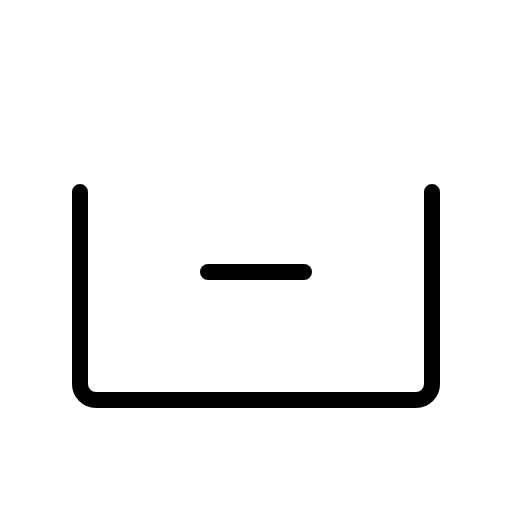
t = 0.00 s
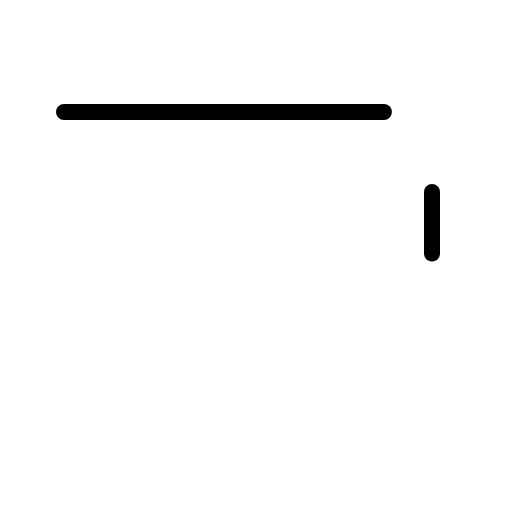
t = 0.60 s
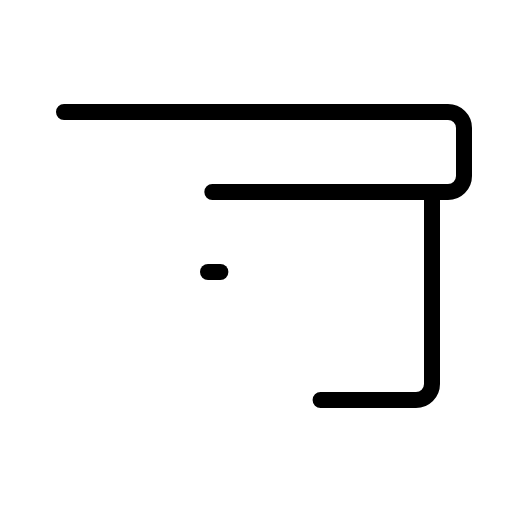
t = 0.98 s
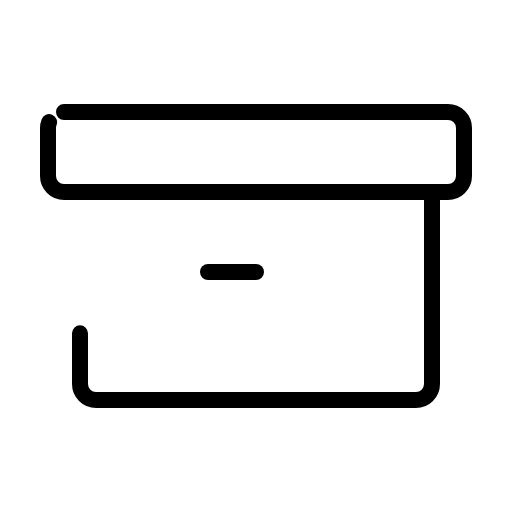
t = 1.35 s
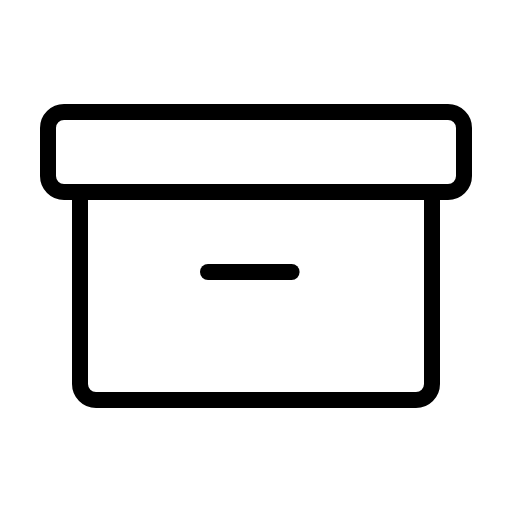
t = 1.73 s
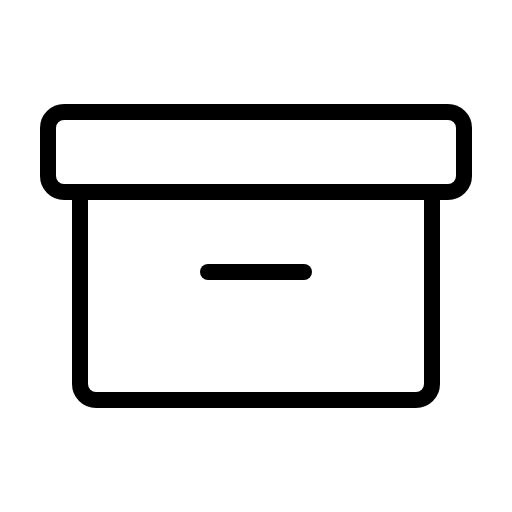
t = 2.10 s

The animated SVG that drew these frames (rendered in a browser with its animation timeline set to each time). Animation: 1 CSS @keyframes rule; one cycle of 2.10 s.

<svg xmlns="http://www.w3.org/2000/svg" viewBox="0 0 256 256">
  <style>
    .draw-line {
      stroke-dasharray: 1;
      stroke-dashoffset: 0;
    }
    svg:hover .draw-line {
      animation: phosphor-draw-in 1.5s ease-in-out forwards;
    }
    @keyframes phosphor-draw-in {
      from { stroke-dashoffset: 1; }
      to { stroke-dashoffset: 0; }
    }
  </style><rect width="256" height="256" fill="none"/><rect x="24" y="56" width="208" height="40" rx="8" fill="none" stroke="currentColor" stroke-linecap="round" stroke-linejoin="round" stroke-width="8" class="draw-line" pathLength="1" style="animation-delay: 0s"/><path d="M216,96v96a8,8,0,0,1-8,8H48a8,8,0,0,1-8-8V96" fill="none" stroke="currentColor" stroke-linecap="round" stroke-linejoin="round" stroke-width="8" class="draw-line" pathLength="1" style="animation-delay: 0.3s"/><line x1="104" y1="136" x2="152" y2="136" fill="none" stroke="currentColor" stroke-linecap="round" stroke-linejoin="round" stroke-width="8" class="draw-line" pathLength="1" style="animation-delay: 0.6s"/></svg>
